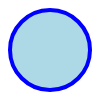
t = 0.00 s
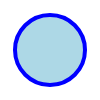
t = 0.25 s
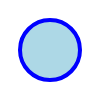
t = 0.50 s
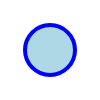
t = 0.75 s

The animated SVG that drew these frames (rendered in a browser with its animation timeline set to each time). Animation: 1 SMIL element (animate=1); one cycle of 1.00 s, repeats indefinitely.

<svg width="100" height="100" xmlns="http://www.w3.org/2000/svg">
  <circle cx="50" cy="50" r="40" stroke="blue" stroke-width="4" fill="lightblue">
    <animate attributeName="r" from="40" to="20" dur="1s" repeatCount="indefinite" />
  </circle>
</svg>
